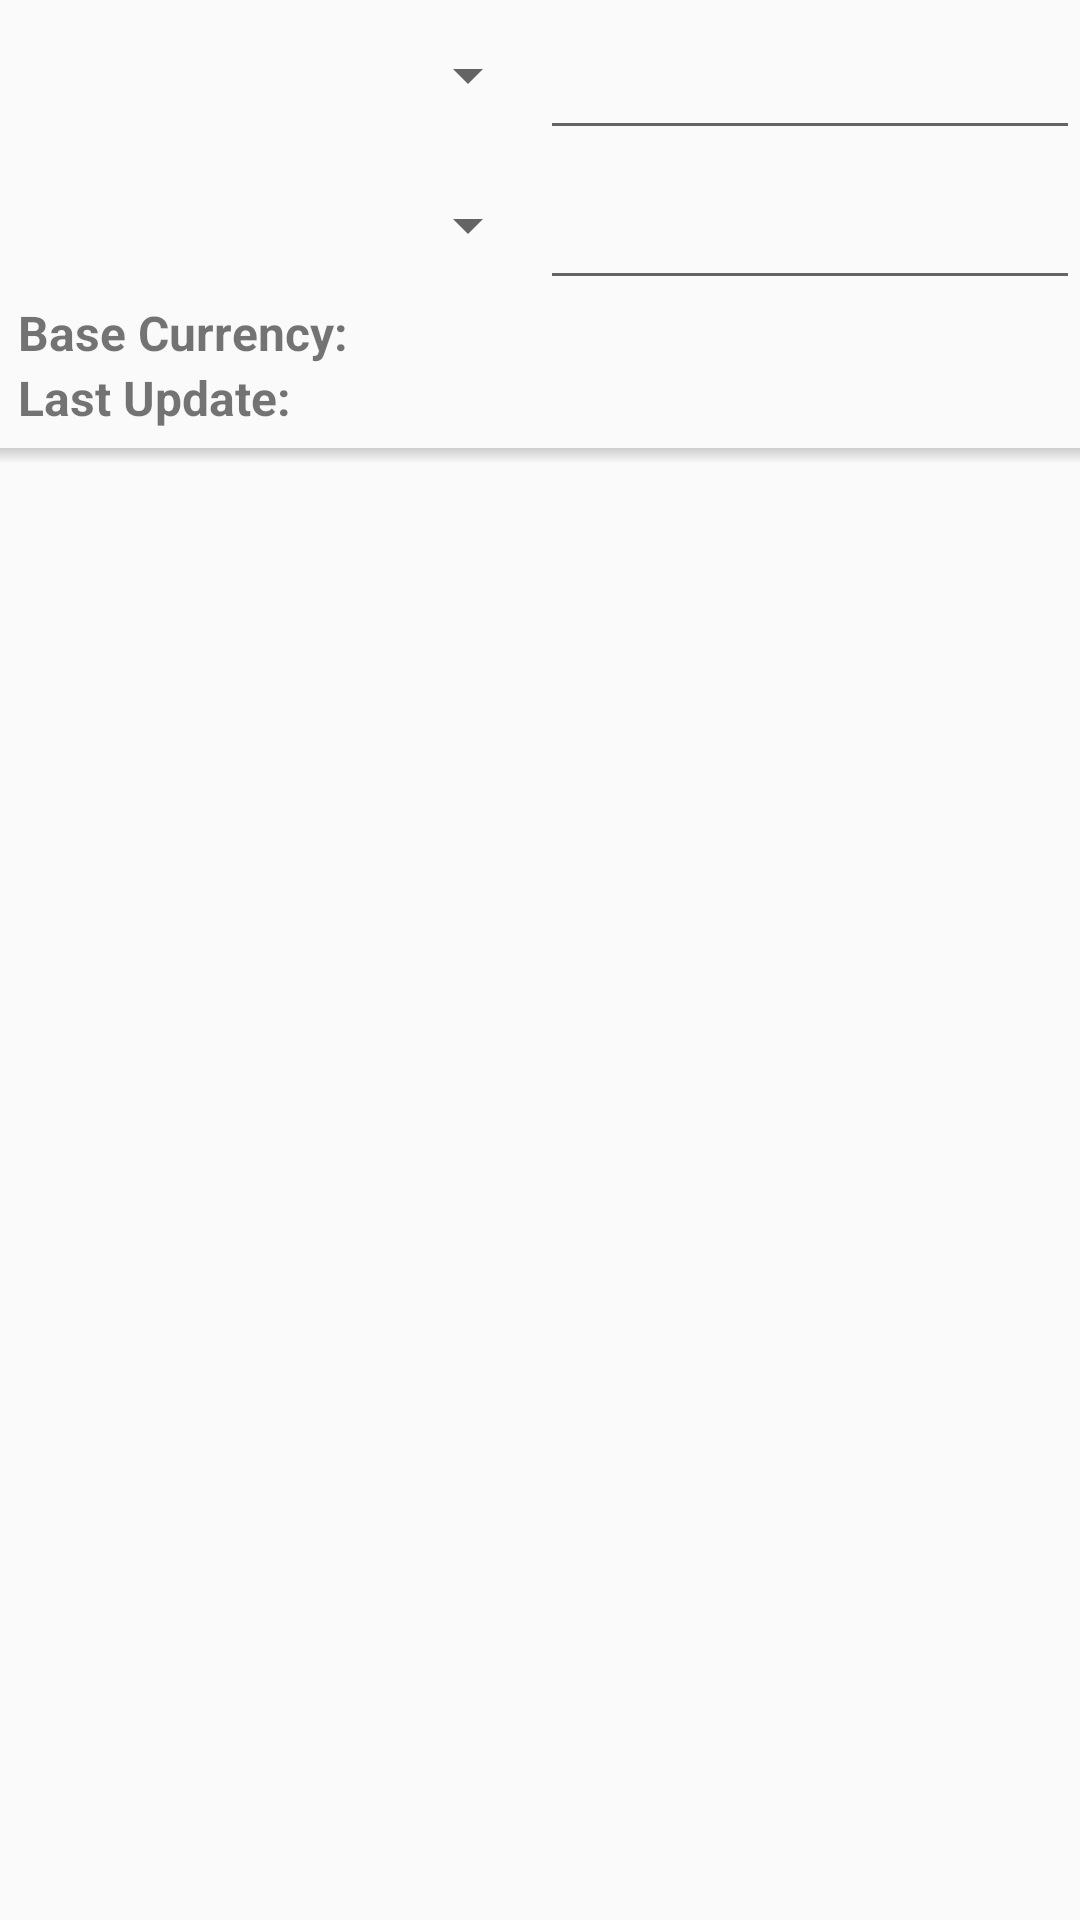

This screen was rendered from an Android layout file. Write that file and the resources it references.
<!-- AndroidManifest.xml: application theme AppTheme -->
<!-- res/layout/main.xml -->
<?xml version="1.0" encoding="utf-8"?>
<LinearLayout xmlns:android="http://schemas.android.com/apk/res/android"
    xmlns:tools="http://schemas.android.com/tools"
    android:layout_width="match_parent"
    android:layout_height="match_parent"
    tools:context="sg.com.kaplan.pdma.currencyconverter.Main"
    android:orientation="vertical">

    <LinearLayout
        android:orientation="vertical"
        android:layout_width="match_parent"
        android:layout_height="wrap_content"
        android:paddingBottom="6dp">

        <RelativeLayout
            android:id="@+id/layoutA"
            android:layout_width="match_parent"
            android:layout_height="wrap_content">

            <Spinner
                android:id="@+id/SpinnerCurrencyA"
                android:layout_width="180dp"
                android:layout_height="50dp"
                android:layout_alignParentLeft="true"
                android:layout_alignParentTop="true"
                android:layout_weight="1"/>

            <EditText
                android:id="@+id/EditTextCurrencyA"
                android:layout_width="fill_parent"
                android:layout_height="50dp"
                android:layout_weight="1"
                android:text=""
                android:layout_alignParentTop="true"
                android:layout_toEndOf="@+id/SpinnerCurrencyA"/>
        </RelativeLayout>

        <RelativeLayout
            android:id="@+id/layoutB"
            android:layout_width="match_parent"
            android:layout_height="wrap_content">

            <Spinner
                android:id="@+id/SpinnerCurrencyB"
                android:layout_width="180dp"
                android:layout_height="50dp"
                android:layout_alignParentLeft="true"
                android:layout_alignParentTop="true"
                android:layout_weight="1"/>

            <EditText
                android:id="@+id/EditTextCurrencyB"
                android:layout_width="fill_parent"
                android:layout_height="50dp"
                android:layout_weight="1"
                android:text=""
                android:layout_alignParentTop="true"
                android:layout_toEndOf="@+id/SpinnerCurrencyB"/>

        </RelativeLayout>

        <LinearLayout
            android:id="@+id/main_layout"
            android:layout_width="match_parent"
            android:layout_height="wrap_content"
            android:layout_marginLeft="6dp">

            <TextView
                android:id="@+id/TextView02"
                android:layout_width="wrap_content"
                android:layout_height="wrap_content"
                android:text="@string/fnBaseCurrency"
                android:textStyle="bold"/>

            <TextView
                android:id="@+id/TextViewBaseCurrency"
                android:layout_width="fill_parent"
                android:layout_height="wrap_content"
                android:layout_marginLeft="8dp"
                android:text=""
                android:textStyle="bold"
                android:gravity="center|left"/>
        </LinearLayout>

        <LinearLayout
            android:id="@+id/main_layout2"
            android:layout_width="match_parent"
            android:layout_height="wrap_content"
            android:layout_marginLeft="6dp">

            <TextView
                android:id="@+id/TextView03"
                android:layout_width="wrap_content"
                android:layout_height="wrap_content"
                android:text="@string/fnLastUpdate"
                android:textStyle="bold"/>

            <TextView
                android:id="@+id/TextViewLastUpdate"
                android:layout_width="fill_parent"
                android:layout_height="wrap_content"
                android:layout_marginLeft="8dp"
                android:text=""
                android:textStyle="bold"
                android:gravity="center|left" />
        </LinearLayout>
    </LinearLayout>
    <View
        android:layout_width="fill_parent"
        android:layout_height="5dip"
        android:background="@drawable/drop_shadow"/>

    <ListView
        android:id="@+id/ListViewRate"
        android:layout_width="match_parent"
        android:layout_height="fill_parent"
        android:layout_weight="1"></ListView>


</LinearLayout>
<!-- resources referenced by this layout -->
<resources>
  <!-- drawable drop_shadow (drawable) -->
  <?xml version="1.0" encoding="utf-8"?>
  <shape xmlns:android="http://schemas.android.com/apk/res/android">
      <gradient
          android:startColor="#ffcccccc"
          android:endColor="#00ffffff"
          android:angle="270"/>
  </shape>
  <string name="fnBaseCurrency">Base Currency:</string>
  <string name="fnLastUpdate">Last Update:</string>
  <style name="AppTheme" parent="Theme.AppCompat.Light.DarkActionBar">
          
          <item name="colorPrimary">@color/colorPrimary</item>
          <item name="colorPrimaryDark">@color/colorPrimaryDark</item>
          <item name="colorAccent">@color/colorAccent</item>
          <item name="android:textSize">16dp</item>
      </style>
  <!-- not gathered from this repository: default colours our renderer supplied (Android Studio template values) -->
  <color name="colorPrimary">#FF6200EE</color>
  <color name="colorPrimaryDark">#FF3700B3</color>
  <color name="colorAccent">#FF03DAC5</color>
</resources>
